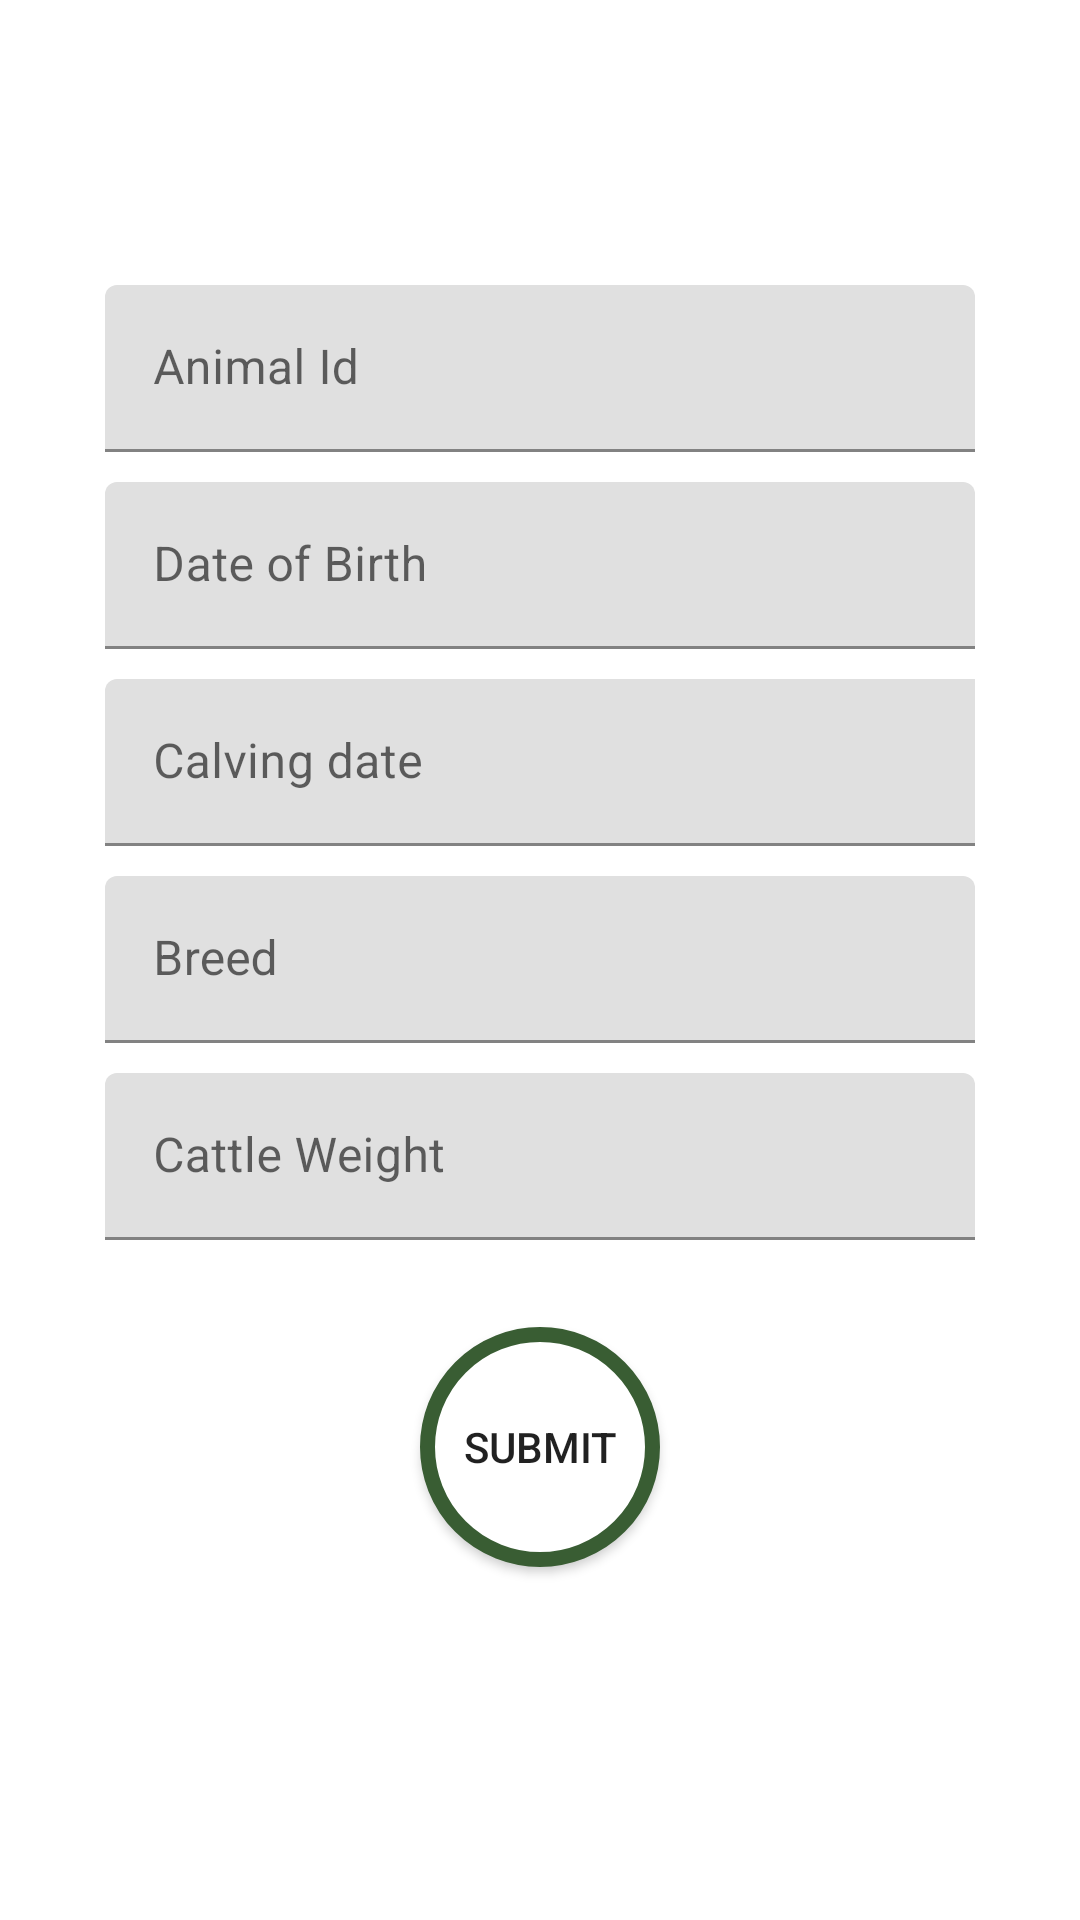

Layout XML and referenced resources for this Android screen:
<!-- AndroidManifest.xml: fallback theme Theme.MaterialComponents.DayNight.NoActionBar -->
<!-- res/layout/add_cattle.xml -->
<ScrollView
    xmlns:android="http://schemas.android.com/apk/res/android"
    xmlns:tools="http://schemas.android.com/tools"
    android:layout_width="fill_parent"
    android:id="@+id/rootView"
    android:layout_height="fill_parent"
    android:fitsSystemWindows="true">


    <RelativeLayout
        android:layout_width="match_parent"
        android:layout_height="match_parent"
        android:paddingLeft="5dp"
        android:paddingRight="5dp"
        android:paddingTop="5dp"
        android:layout_marginTop="50dp"
        android:paddingBottom="5dp"
        tools:context=".add_records.Add_Breed">


        <LinearLayout

            android:orientation="vertical"
            android:padding="30dp"
            android:layout_width="match_parent"
            android:layout_height="wrap_content"
            android:paddingLeft="24dp"
            android:paddingRight="24dp"
            android:layout_alignParentBottom="true"
            android:layout_alignParentLeft="true"
            android:layout_alignParentStart="true">


            <android.support.design.widget.TextInputLayout
                android:layout_width="match_parent"
                android:layout_height="wrap_content"
                android:layout_marginTop="10dp"
                android:layout_marginBottom="5dp">

                <EditText android:id="@+id/cow_name_cattle"
                    android:layout_width="match_parent"
                    android:layout_height="wrap_content"
                    android:textColor="@color/black_20"
                    android:inputType="text"
                    android:hint="Animal Id" />
            </android.support.design.widget.TextInputLayout>

            <android.support.design.widget.TextInputLayout
                android:layout_width="match_parent"
                android:layout_height="wrap_content"
                android:layout_marginTop="5dp"
                android:layout_marginBottom="5dp">
                <EditText android:id="@+id/dob_cattle"
                    android:layout_width="match_parent"
                    android:layout_height="wrap_content"
                    android:textColor="@color/black_20"
                    android:inputType="date"
                    android:hint="Date of Birth" />
            </android.support.design.widget.TextInputLayout>

            <android.support.design.widget.TextInputLayout
                android:layout_width="match_parent"
                android:layout_height="wrap_content"
                android:layout_marginTop="5dp"
                android:layout_marginBottom="5dp">
                <EditText android:id="@+id/cattle_sex"
                    android:layout_width="317dp"
                    android:layout_height="wrap_content"
                    android:textColor="@color/black_20"
                    android:inputType="date"
                    android:hint="Calving date"/>
            </android.support.design.widget.TextInputLayout>

            <android.support.design.widget.TextInputLayout
                android:layout_width="match_parent"
                android:layout_height="wrap_content"
                android:layout_marginTop="5dp"
                android:layout_marginBottom="5dp">
                <EditText android:id="@+id/cattle_breed"
                    android:layout_width="match_parent"
                    android:layout_height="wrap_content"
                    android:textColor="@color/black_20"
                    android:inputType="text"
                    android:hint="Breed"/>
            </android.support.design.widget.TextInputLayout>

            <android.support.design.widget.TextInputLayout
                android:layout_width="match_parent"
                android:layout_height="wrap_content"
                android:layout_marginTop="5dp"
                android:layout_marginBottom="5dp">
                <EditText android:id="@+id/cattle_weight"
                    android:layout_width="match_parent"
                    android:layout_height="wrap_content"
                    android:textColor="@color/black_20"
                    android:inputType="text"
                    android:hint="Cattle Weight"/>
            </android.support.design.widget.TextInputLayout>


            <Button
                android:id="@+id/btn_add_cattle"
                android:background="@drawable/round_button_bg"
                android:layout_width="80dp"
                android:layout_height="80dp"
                android:layout_marginTop="24dp"
                android:textAlignment="center"
                android:layout_gravity="center_horizontal"
                android:layout_marginBottom="24dp"
                android:padding="12dp"
                android:text="Submit"/>
        </LinearLayout>


    </RelativeLayout>

</ScrollView>
<!-- resources referenced by this layout -->
<resources>
  <color name="black_20">#18102C</color>
  <!-- drawable round_button_bg (drawable) -->
  <?xml version="1.0" encoding="utf-8"?>
  <selector xmlns:android="http://schemas.android.com/apk/res/android">
      <item>
          <shape android:shape="oval">
              <stroke android:color="@color/primary" android:width="5dp" />
              <solid android:color="@color/white"/>
              <size android:width="100dp" android:height="100dp"/>
          </shape>
      </item>
  
  </selector>
  <color name="primary">#395D33</color>
  <color name="white">#FFFFFFFF</color>
</resources>
